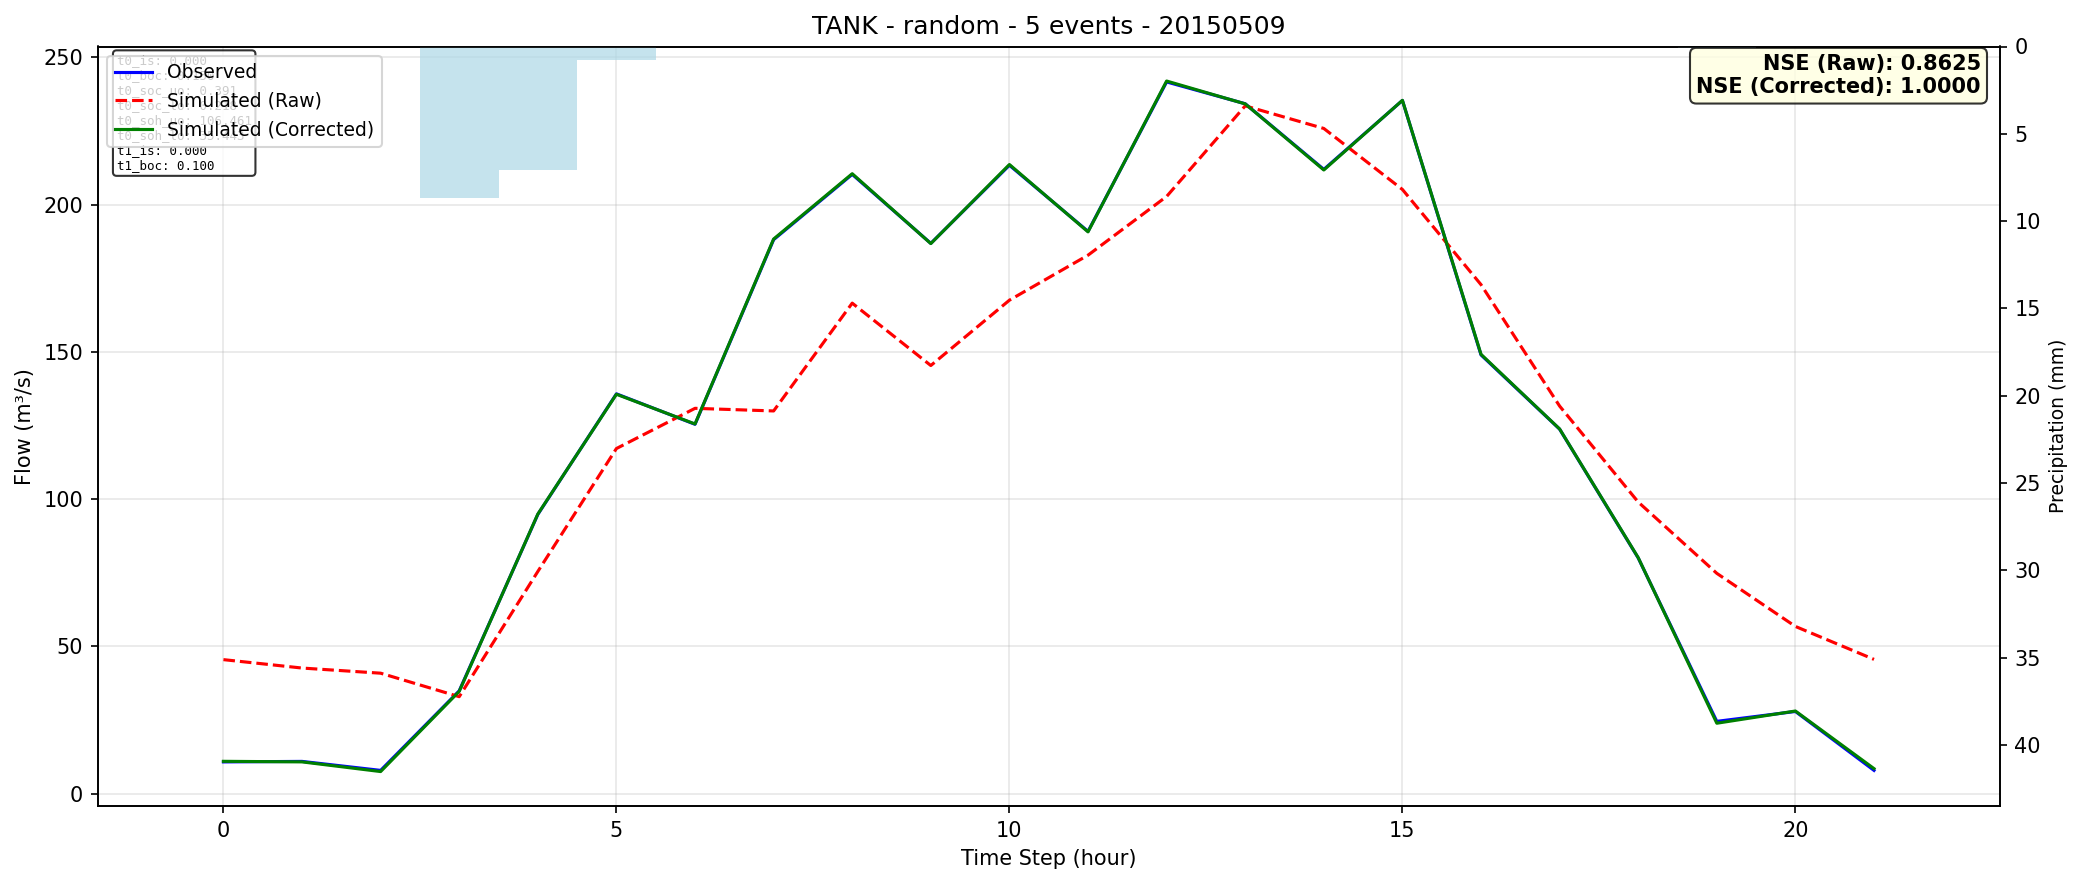

The table this chart was drawn from, first rows:
time, observed, simulated_raw, simulated_corrected
0, 10.78, 45.51, 10.98
1, 10.95, 42.66, 10.79
2, 7.9, 40.91, 7.504
3, 34.93, 32.93, 34.74
4, 94.82, 75.45, 94.94
5, 135.8, 117.2, 135.6
6, 125.4, 130.9, 125.5
7, 188.1, 130, 188.3
8, 210.3, 166.6, 210.5
9, 186.9, 145.4, 186.8
10, 213.4, 167.6, 213.6
11, 190.9, 182.9, 190.8
12, 241.7, 202.8, 242
13, 234.3, 233.6, 234.2
14, 212, 225.9, 211.8
15, 235.4, 205.2, 235.4
16, 149, 172.9, 149.2
17, 123.8, 131.6, 123.8
18, 80.04, 99.03, 80.14
19, 24.55, 74.81, 23.92
20, 27.91, 56.78, 28.06
21, 7.9, 45.6, 8.497
